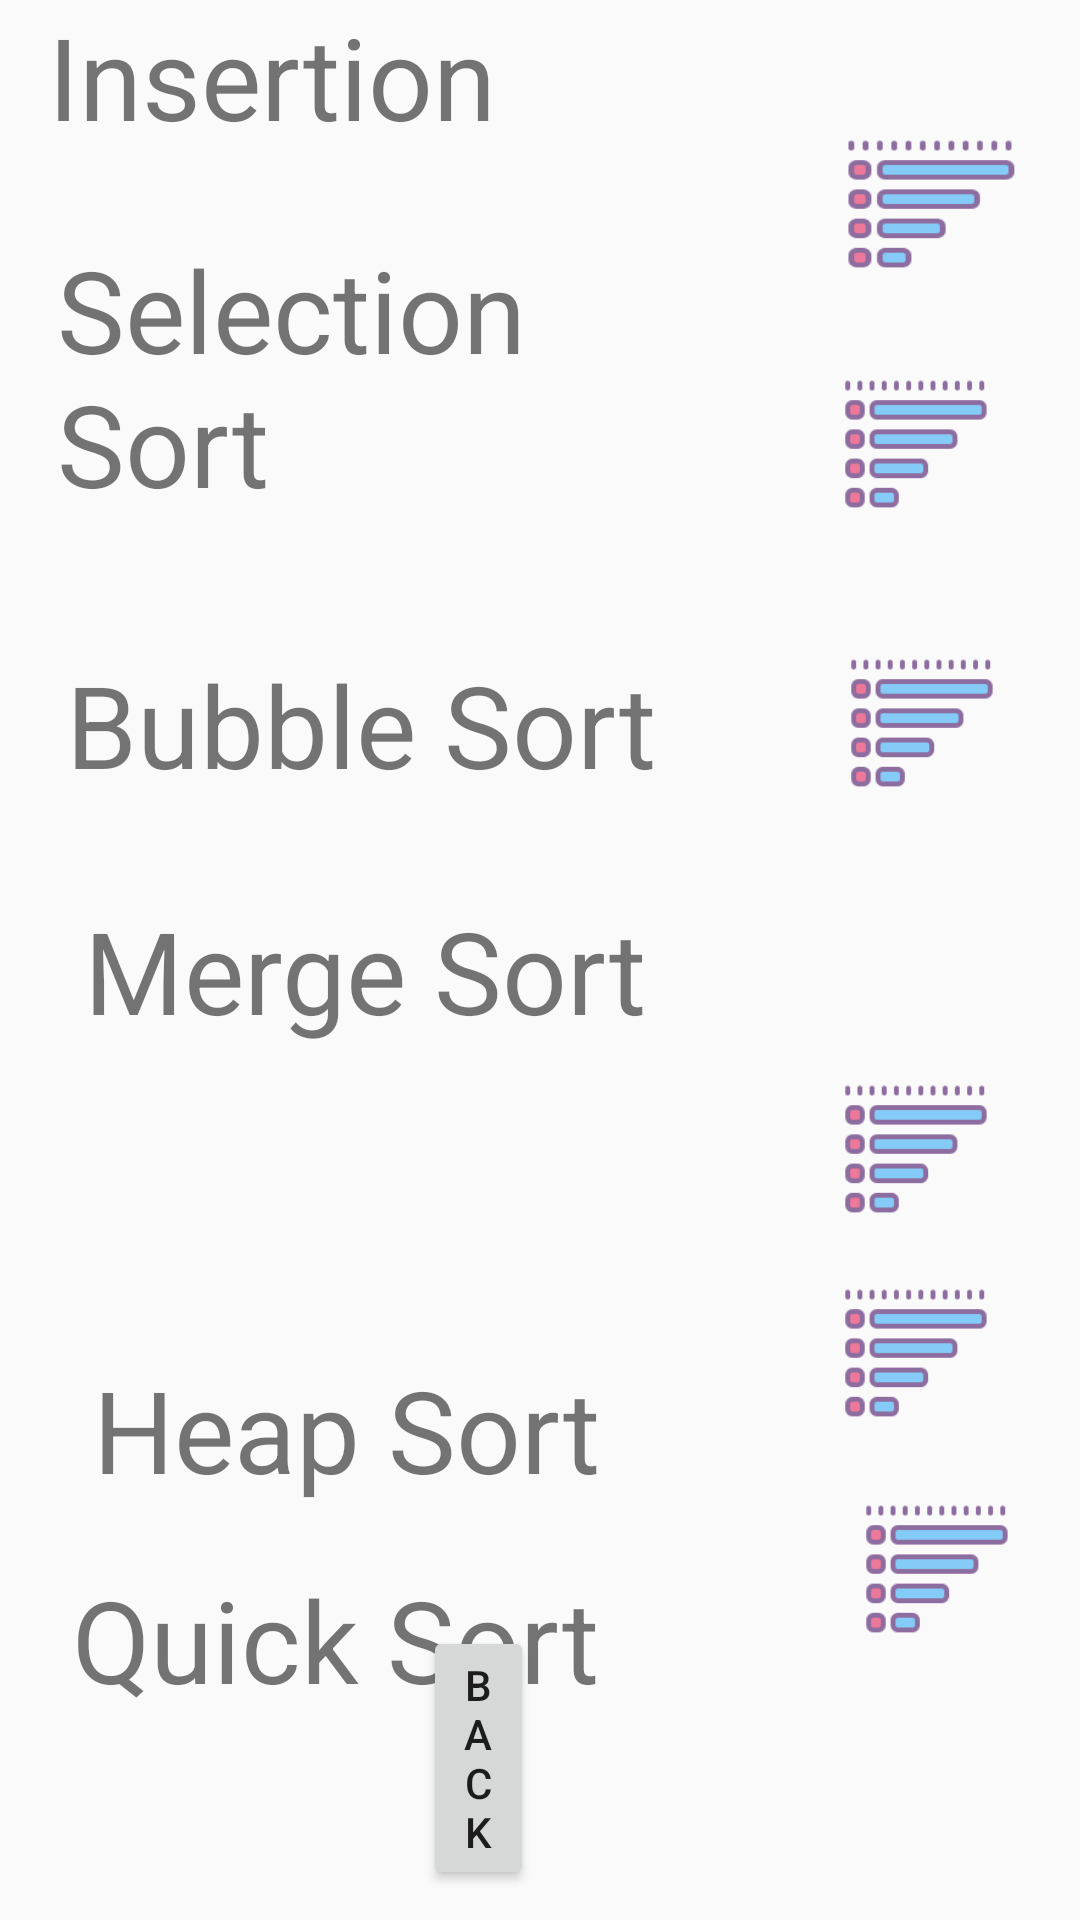

Produce the Android XML layout that renders to this screen, including the resource entries it uses.
<!-- AndroidManifest.xml: application theme AppTheme -->
<!-- res/layout/activity_main.xml -->
<?xml version="1.0" encoding="utf-8"?>
<RelativeLayout
    xmlns:android="http://schemas.android.com/apk/res/android"
    xmlns:app="http://schemas.android.com/apk/res-auto"
    xmlns:tools="http://schemas.android.com/tools"
    android:layout_width="match_parent"
    android:layout_height="match_parent"
    tools:context=".MainActivity">


    <TextView
        android:id="@+id/t"
        android:layout_width="257dp"
        android:layout_height="wrap_content"
        android:layout_above="@+id/button2"
        android:layout_alignParentStart="true"
        android:layout_alignParentLeft="true"
        android:layout_alignParentEnd="true"
        android:layout_alignParentRight="true"
        android:layout_marginStart="19dp"
        android:layout_marginLeft="19dp"
        android:layout_marginEnd="133dp"
        android:layout_marginRight="133dp"
        android:layout_marginBottom="369dp"
        android:text="Selection Sort"
        android:textColor="@color/colorBlack"
        android:textSize="38sp"
        app:layout_constraintBottom_toBottomOf="parent"
        app:layout_constraintEnd_toEndOf="parent"
        app:layout_constraintHorizontal_bias="0.013"
        app:layout_constraintStart_toStartOf="parent"
        app:layout_constraintTop_toTopOf="parent"
        app:layout_constraintVertical_bias="1.0" />

    <ImageView
        android:id="@+id/i1"
        android:layout_width="61dp"
        android:layout_height="52dp"
        android:layout_above="@+id/i2"
        android:layout_alignParentLeft="true"
        android:layout_alignParentEnd="true"
        android:layout_alignParentRight="true"
        android:layout_marginLeft="330dp"
        android:layout_marginEnd="20dp"
        android:layout_marginRight="20dp"
        android:layout_marginBottom="28dp"
        android:background="@drawable/sorting"
        android:padding="12dp"
        app:layout_constraintBottom_toBottomOf="parent"
        app:layout_constraintEnd_toEndOf="parent"
        app:layout_constraintHorizontal_bias="0.696"
        app:layout_constraintStart_toEndOf="@+id/t1"
        app:layout_constraintTop_toTopOf="parent"
        app:layout_constraintVertical_bias="0.333" />

    <TextView
        android:id="@+id/t1"
        android:layout_width="278dp"
        android:layout_height="51dp"
        android:layout_above="@+id/t"
        android:layout_alignParentStart="true"
        android:layout_alignParentLeft="true"
        android:layout_alignParentEnd="true"
        android:layout_alignParentRight="true"
        android:layout_marginStart="16dp"
        android:layout_marginLeft="16dp"
        android:layout_marginEnd="133dp"
        android:layout_marginRight="133dp"
        android:layout_marginBottom="34dp"
        android:text="Insertion Sort"
        android:textColor="@color/colorBlack"
        android:textSize="38sp"
        app:layout_constraintBottom_toBottomOf="parent"
        app:layout_constraintEnd_toEndOf="parent"
        app:layout_constraintHorizontal_bias="0.013"
        app:layout_constraintStart_toStartOf="parent"
        app:layout_constraintTop_toTopOf="parent"
        app:layout_constraintVertical_bias="1.0" />


    <ImageView
        android:id="@+id/i2"
        android:layout_width="61dp"
        android:layout_height="52dp"
        android:layout_above="@+id/button2"
        android:layout_alignParentEnd="true"
        android:layout_alignParentRight="true"
        android:layout_marginEnd="25dp"
        android:layout_marginRight="25dp"
        android:layout_marginBottom="368dp"
        app:srcCompat="@drawable/sorting" />

    <TextView
        android:id="@+id/t3"
        android:layout_width="278dp"
        android:layout_height="51dp"
        android:layout_above="@+id/button2"
        android:layout_alignParentStart="true"
        android:layout_alignParentLeft="true"
        android:layout_alignParentEnd="true"
        android:layout_alignParentRight="true"
        android:layout_marginStart="22dp"
        android:layout_marginLeft="22dp"
        android:layout_marginEnd="130dp"
        android:layout_marginRight="130dp"
        android:layout_marginBottom="275dp"
        android:text="Bubble Sort"
        android:textColor="@color/colorBlack"
        android:textSize="38sp" />

    <TextView
        android:id="@+id/t4"
        android:layout_width="278dp"
        android:layout_height="51dp"
        android:layout_above="@+id/button2"
        android:layout_alignParentStart="true"
        android:layout_alignParentLeft="true"
        android:layout_alignParentEnd="true"
        android:layout_alignParentRight="true"
        android:layout_marginStart="28dp"
        android:layout_marginLeft="28dp"
        android:layout_marginEnd="124dp"
        android:layout_marginRight="124dp"
        android:layout_marginBottom="193dp"
        android:text="Merge Sort"
        android:textColor="@color/colorBlack"
        android:textSize="38sp" />

    <TextView
        android:id="@+id/t5"
        android:layout_width="278dp"
        android:layout_height="51dp"
        android:layout_above="@+id/t6"
        android:layout_alignParentStart="true"
        android:layout_alignParentLeft="true"
        android:layout_alignParentEnd="true"
        android:layout_alignParentRight="true"
        android:layout_marginStart="31dp"
        android:layout_marginLeft="31dp"
        android:layout_marginEnd="121dp"
        android:layout_marginRight="121dp"
        android:layout_marginBottom="19dp"
        android:text="Heap Sort"
        android:textColor="@color/colorBlack"
        android:textSize="38sp" />

    <TextView
        android:id="@+id/t6"
        android:layout_width="278dp"
        android:layout_height="51dp"
        android:layout_alignParentStart="true"
        android:layout_alignParentLeft="true"
        android:layout_alignParentEnd="true"
        android:layout_alignParentRight="true"
        android:layout_alignParentBottom="true"
        android:layout_marginStart="24dp"
        android:layout_marginLeft="24dp"
        android:layout_marginEnd="128dp"
        android:layout_marginRight="128dp"
        android:layout_marginBottom="68dp"
        android:text="Quick Sort"
        android:textColor="@color/colorBlack"
        android:textSize="38sp" />

    <ImageView
        android:id="@+id/i3"
        android:layout_width="61dp"
        android:layout_height="52dp"
        android:layout_alignBottom="@+id/t4"
        android:layout_alignParentEnd="true"
        android:layout_alignParentRight="true"
        android:layout_marginEnd="23dp"
        android:layout_marginRight="23dp"
        android:layout_marginBottom="82dp"
        app:srcCompat="@drawable/sorting" />

    <ImageView
        android:id="@+id/i4"
        android:layout_width="61dp"
        android:layout_height="52dp"
        android:layout_alignBottom="@+id/t5"
        android:layout_alignParentEnd="true"
        android:layout_alignParentRight="true"
        android:layout_marginEnd="25dp"
        android:layout_marginRight="25dp"
        android:layout_marginBottom="93dp"
        app:srcCompat="@drawable/sorting" />

    <ImageView
        android:id="@+id/i5"
        android:layout_width="61dp"
        android:layout_height="52dp"
        android:layout_alignBottom="@+id/button2"
        android:layout_alignParentEnd="true"
        android:layout_alignParentRight="true"
        android:layout_marginEnd="25dp"
        android:layout_marginRight="25dp"
        android:layout_marginBottom="153dp"
        app:srcCompat="@drawable/sorting" />

    <ImageView
        android:id="@+id/i6"
        android:layout_width="61dp"
        android:layout_height="52dp"
        android:layout_alignBottom="@+id/button2"
        android:layout_alignParentEnd="true"
        android:layout_alignParentRight="true"
        android:layout_marginEnd="18dp"
        android:layout_marginRight="18dp"
        android:layout_marginBottom="81dp"
        app:srcCompat="@drawable/sorting" />

    <Button
        android:id="@+id/button2"
        android:layout_width="wrap_content"
        android:layout_height="wrap_content"
        android:layout_alignParentStart="true"
        android:layout_alignParentLeft="true"
        android:layout_alignParentEnd="true"
        android:layout_alignParentRight="true"
        android:layout_alignParentBottom="true"
        android:layout_marginStart="141dp"
        android:layout_marginLeft="141dp"
        android:layout_marginEnd="182dp"
        android:layout_marginRight="182dp"
        android:text="back"
        android:layout_marginBottom="10dp"></Button>

</RelativeLayout>
<!-- resources referenced by this layout -->
<resources>
  <!-- drawable sorting: png bitmap (drawable, 1139 bytes) -->
  <style name="AppTheme" parent="Theme.AppCompat.Light.DarkActionBar">
          
          <item name="colorPrimary">@color/colorYellow</item>
          <item name="colorPrimaryDark">@color/colorYellow</item>
          <item name="colorAccent">@color/colorPurple</item>
  
      </style>
</resources>
